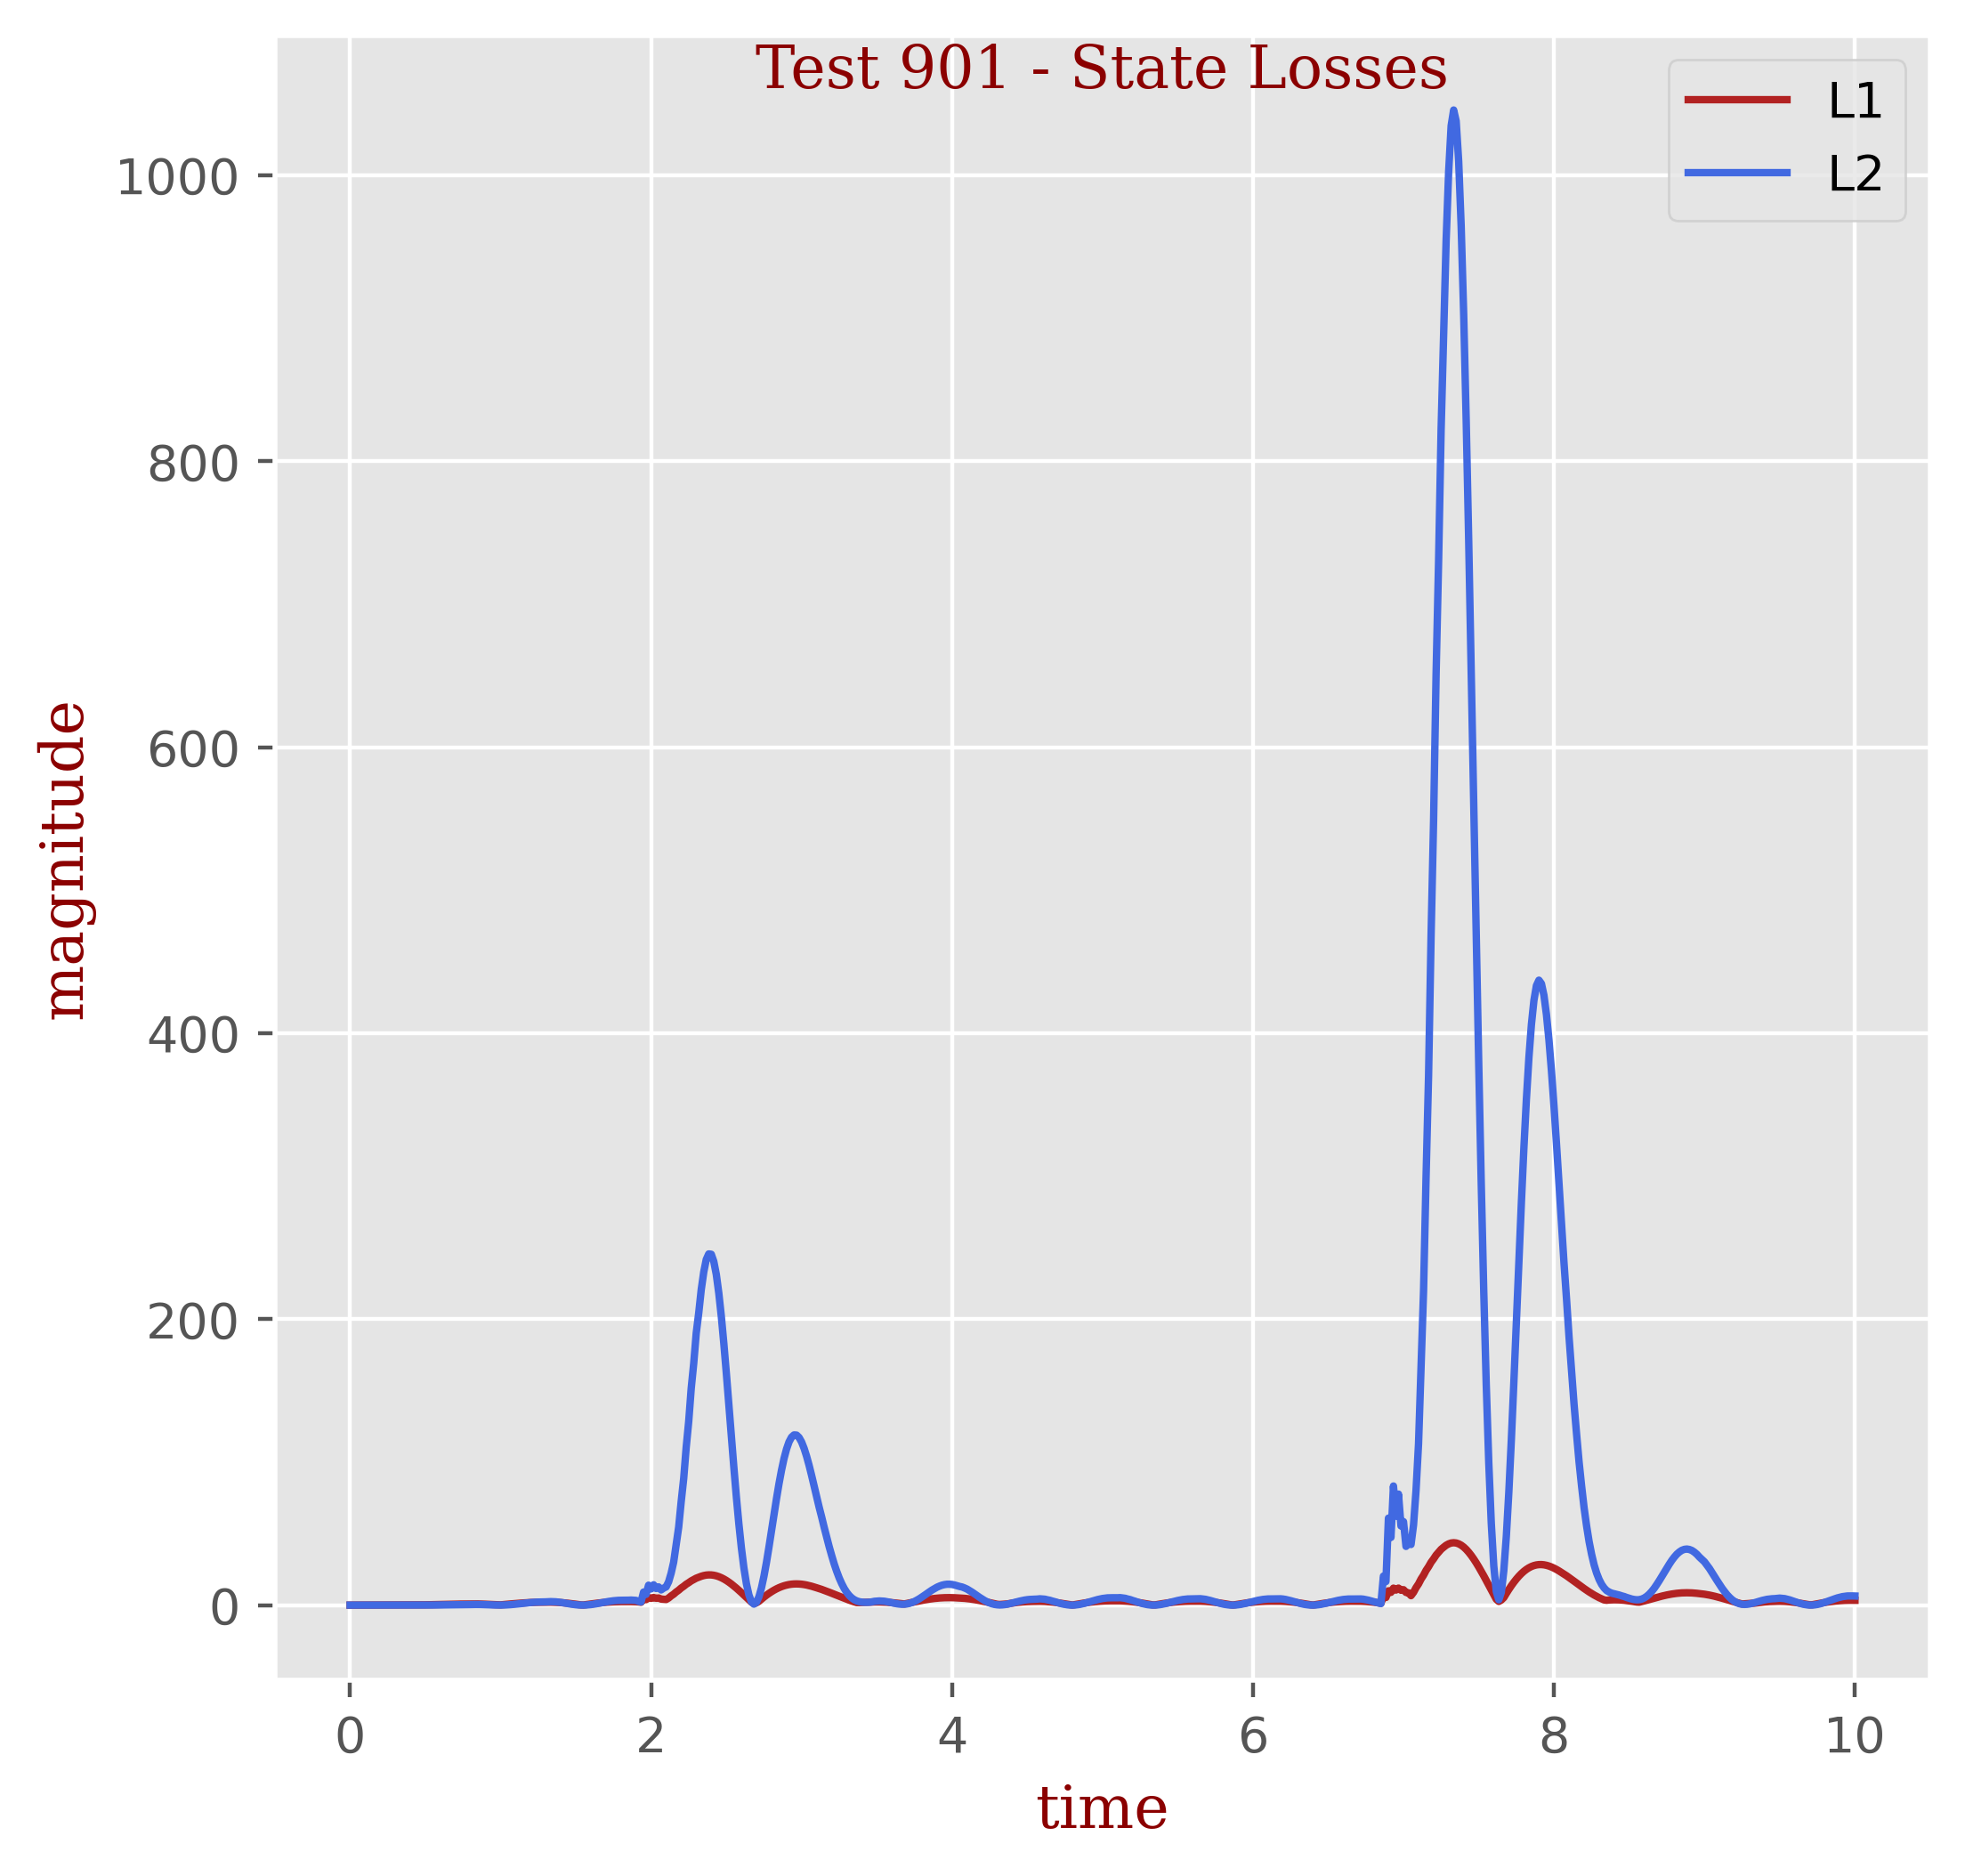

The file beside this chart, header and first rows:
t, L1, L2
0.0, 0.0, 0.0
0.01667, 0.0054, 1.6200000000000004e-05
0.03333, 0.0054, 1.6200000000000004e-05
0.05, 0.0054, 1.6200000000000004e-05
0.06667, 0.0054, 1.6200000000000004e-05
0.08333, 0.0054, 1.6200000000000004e-05
0.1, 0.0072, 3.24e-05
0.1167, 0.009, 4.212e-05
0.1333, 0.009, 4.212e-05
0.15, 0.0126, 8.100000000000002e-05
0.1667, 0.0126, 8.100000000000002e-05
0.1833, 0.0162, 0.0001328
0.2, 0.0198, 0.0001976
0.2167, 0.0234, 0.0002754
0.2333, 0.027, 0.0003661
0.25, 0.0324, 0.0005249
0.2667, 0.0396, 0.0007841
0.2833, 0.0468, 0.001095
0.3, 0.0576, 0.001659
0.3167, 0.0666, 0.002219
0.3333, 0.081, 0.003282
0.35, 0.0972, 0.00473
0.3667, 0.1152, 0.006642
0.3833, 0.1314, 0.008673
0.4, 0.1368, 0.00959
0.4167, 0.1404, 0.01064
0.4333, 0.1314, 0.01085
0.45, 0.1242, 0.01226
0.4667, 0.1296, 0.01423
0.4833, 0.1674, 0.01823
0.5, 0.2088, 0.02414
0.5167, 0.2502, 0.03248
0.5333, 0.297, 0.04438
0.55, 0.342, 0.05848
0.5667, 0.3906, 0.07665
0.5833, 0.4356, 0.09614
0.6, 0.4824, 0.1192
0.6167, 0.522, 0.141
0.6333, 0.5634, 0.166
0.65, 0.5994, 0.1892
0.6667, 0.6336, 0.2133
0.6833, 0.6606, 0.2328
0.7, 0.684, 0.2514
0.7167, 0.7038, 0.2669
0.7333, 0.72, 0.2818
0.75, 0.7398, 0.3015
0.7667, 0.7596, 0.3259
0.7833, 0.7812, 0.3565
0.8, 0.8046, 0.3972
0.8167, 0.828, 0.449
0.8333, 0.8244, 0.4686
0.85, 0.8046, 0.4705
0.8667, 0.7614, 0.4406
0.8833, 0.7002, 0.3939
0.9, 0.6192, 0.3279
0.9167, 0.522, 0.2561
0.9333, 0.441, 0.1807
0.95, 0.387, 0.1148
0.9667, 0.3222, 0.06202
0.9833, 0.2556, 0.03267
... 541 more rows
